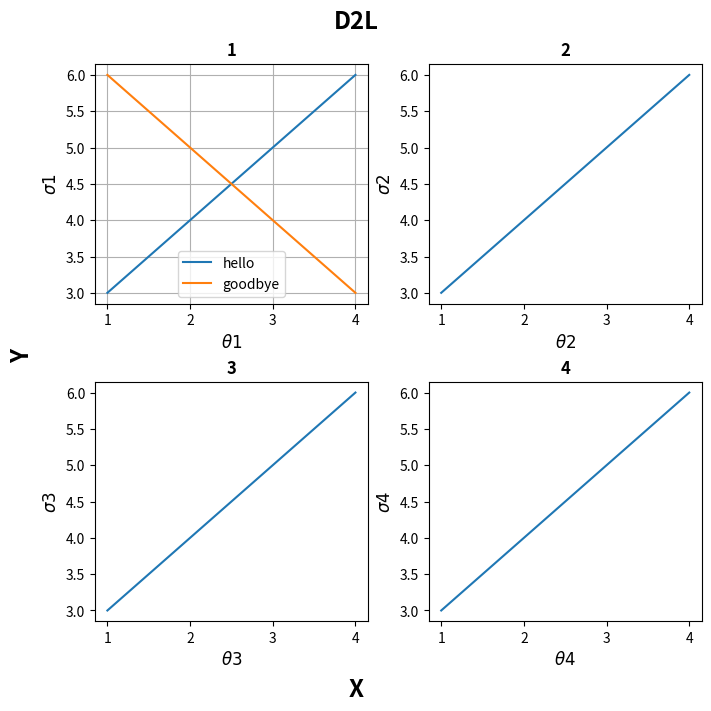

The script that saved this image:
import matplotlib.pyplot as plt
import numpy as np

fig = plt.figure(figsize =(7, 7), layout = 'constrained')
fig.suptitle('D2L', fontsize = 'xx-large', fontweight = 'bold')
fig.supxlabel(t = 'X',  fontsize = 'xx-large', fontweight = 'bold')
fig.supylabel(t = 'Y', fontsize = 'xx-large', fontweight = 'bold')

x, y = np.array([1, 2, 3, 4]), np.array([3, 4, 5, 6])

ax0 = fig.add_subplot(2, 2, 1)
ax0.plot(x, y, label = 'hello')
ax0.plot(x, y[::-1], label = 'goodbye')
ax0.set_title('1', fontsize = 'large', fontweight = 'bold')
ax0.set_ylabel(r'$\sigma1$', fontsize = 'large', fontweight = 'bold')
ax0.set_xlabel(r'$\theta1$',  fontsize = 'large', fontweight = 'bold')
ax0.grid(True)
ax0.legend()

ax1 = fig.add_subplot(2, 2, 2)
ax1.set_title('2', fontsize = 'large', fontweight = 'bold')
ax1.set_ylabel(r'$\sigma2$', fontsize = 'large', fontweight = 'bold')
ax1.set_xlabel(r'$\theta2$', fontsize = 'large', fontweight = 'bold')
ax1.plot(x, y)

ax2 = fig.add_subplot(2, 2, 3)
ax2.set_title('3', fontsize = 'large', fontweight = 'bold')
ax2.set_ylabel(r'$\sigma3$', fontsize = 'large', fontweight = 'bold')
ax2.set_xlabel(r'$\theta3$', fontsize = 'large', fontweight = 'bold')
ax2.plot(x, y)

ax3 = fig.add_subplot(2, 2, 4)
ax3.set_title('4', fontsize = 'large', fontweight = 'bold')
ax3.set_ylabel(r'$\sigma4$', fontsize = 'large', fontweight = 'bold')
ax3.set_xlabel(r'$\theta4$', fontsize = 'large', fontweight = 'bold')
ax3.plot(x, y)

plt.show()